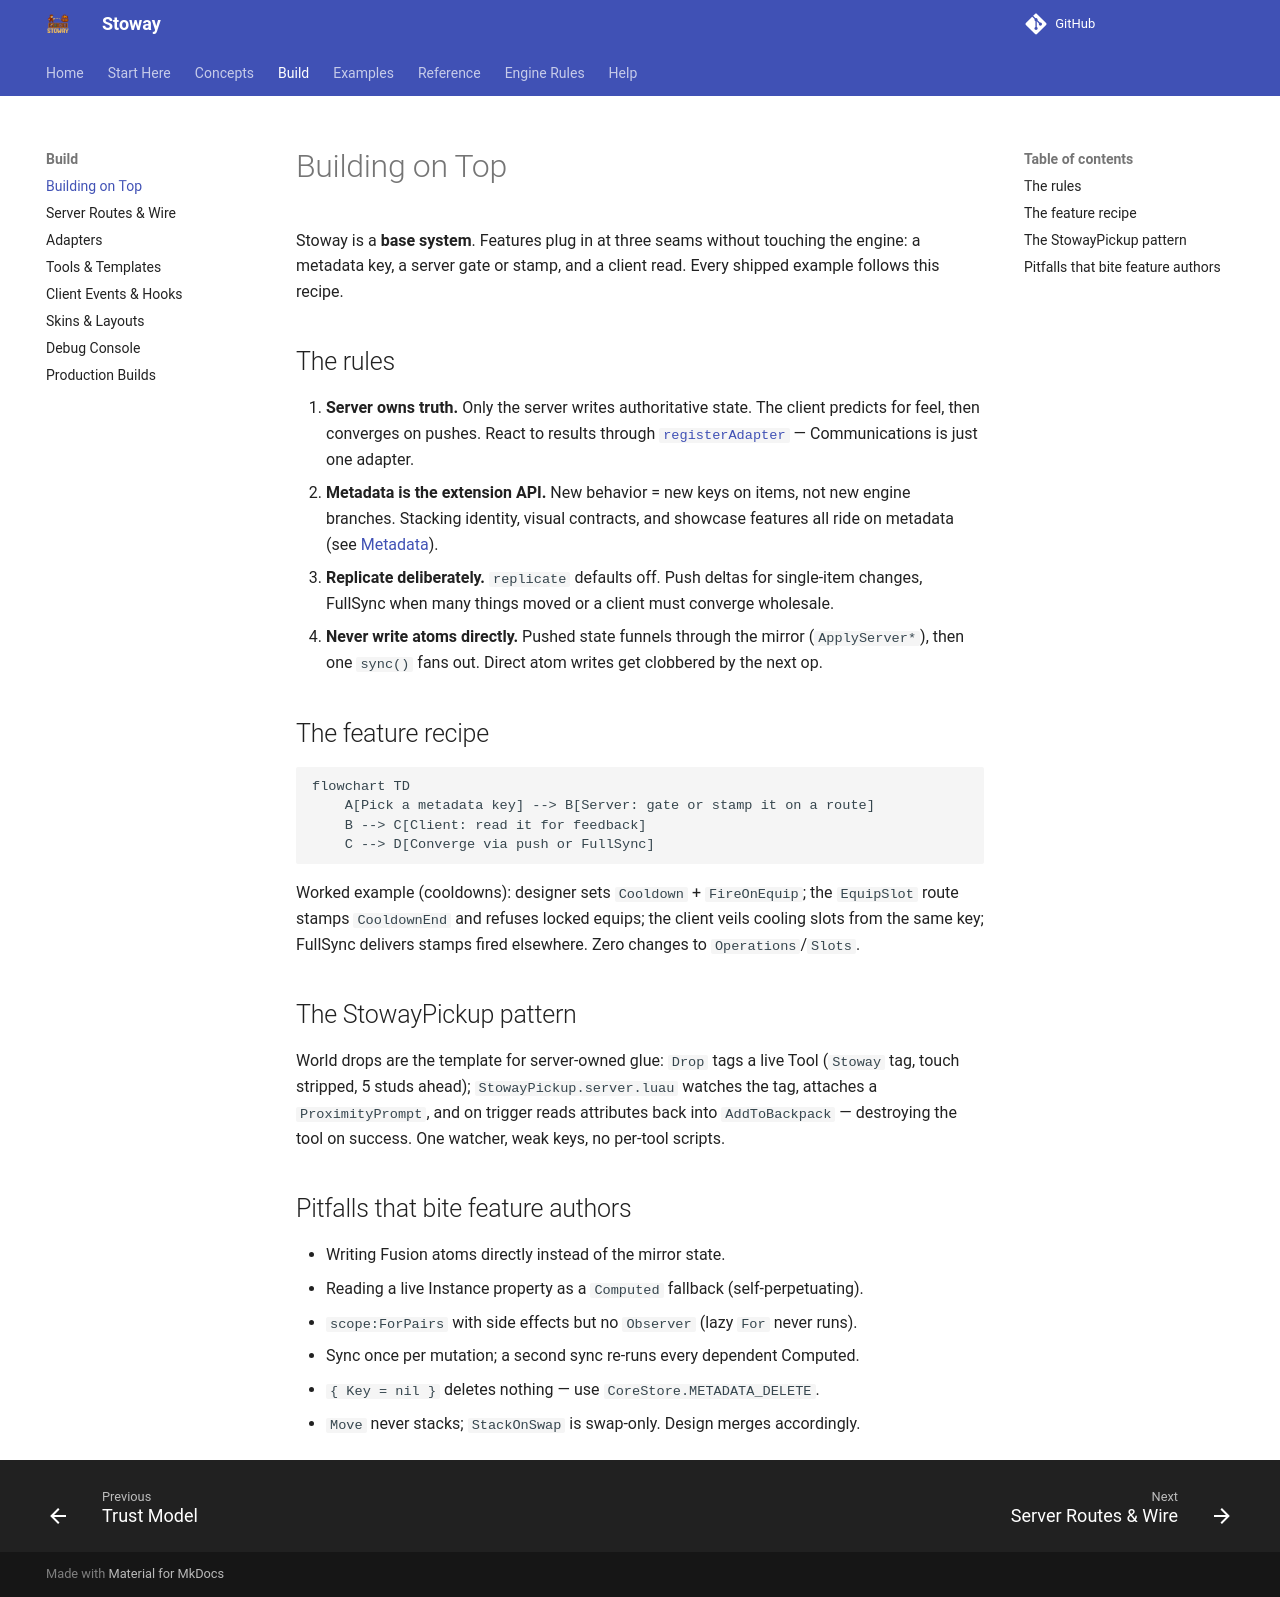

repository: Zyn-ic/Stoway · page: building-on-top/index.html · generator: mkdocs

# Building on Top

Stoway is a **base system**. Features plug in at three seams without touching
the engine: a metadata key, a server gate or stamp, and a client read. Every
shipped example follows this recipe.

## The rules

1. **Server owns truth.** Only the server writes authoritative state. The
   client predicts for feel, then converges on pushes. React to results
   through [`registerAdapter`](adapters.md) — Communications is just one
   adapter.
2. **Metadata is the extension API.** New behavior = new keys on items, not
   new engine branches. Stacking identity, visual contracts, and showcase
   features all ride on metadata (see [Metadata](metadata.md)).
3. **Replicate deliberately.** `replicate` defaults off. Push deltas for
   single-item changes, FullSync when many things moved or a client must
   converge wholesale.
4. **Never write atoms directly.** Pushed state funnels through the mirror
   (`ApplyServer*`), then one `sync()` fans out. Direct atom writes get
   clobbered by the next op.

## The feature recipe

```mermaid
flowchart TD
    A[Pick a metadata key] --> B[Server: gate or stamp it on a route]
    B --> C[Client: read it for feedback]
    C --> D[Converge via push or FullSync]
```

Worked example (cooldowns): designer sets `Cooldown` + `FireOnEquip`; the
`EquipSlot` route stamps `CooldownEnd` and refuses locked equips; the client
veils cooling slots from the same key; FullSync delivers stamps fired
elsewhere. Zero changes to `Operations`/`Slots`.

## The StowayPickup pattern

World drops are the template for server-owned glue: `Drop` tags a live Tool
(`Stoway` tag, touch stripped, 5 studs ahead); `StowayPickup.server.luau`
watches the tag, attaches a `ProximityPrompt`, and on trigger reads attributes
back into `AddToBackpack` — destroying the tool on success. One watcher, weak
keys, no per-tool scripts.

## Pitfalls that bite feature authors

- Writing Fusion atoms directly instead of the mirror state.
- Reading a live Instance property as a `Computed` fallback (self-perpetuating).
- `scope:ForPairs` with side effects but no `Observer` (lazy `For` never runs).
- Sync once per mutation; a second sync re-runs every dependent Computed.
- `{ Key = nil }` deletes nothing — use `CoreStore.METADATA_DELETE`.
- `Move` never stacks; `StackOnSwap` is swap-only. Design merges accordingly.
